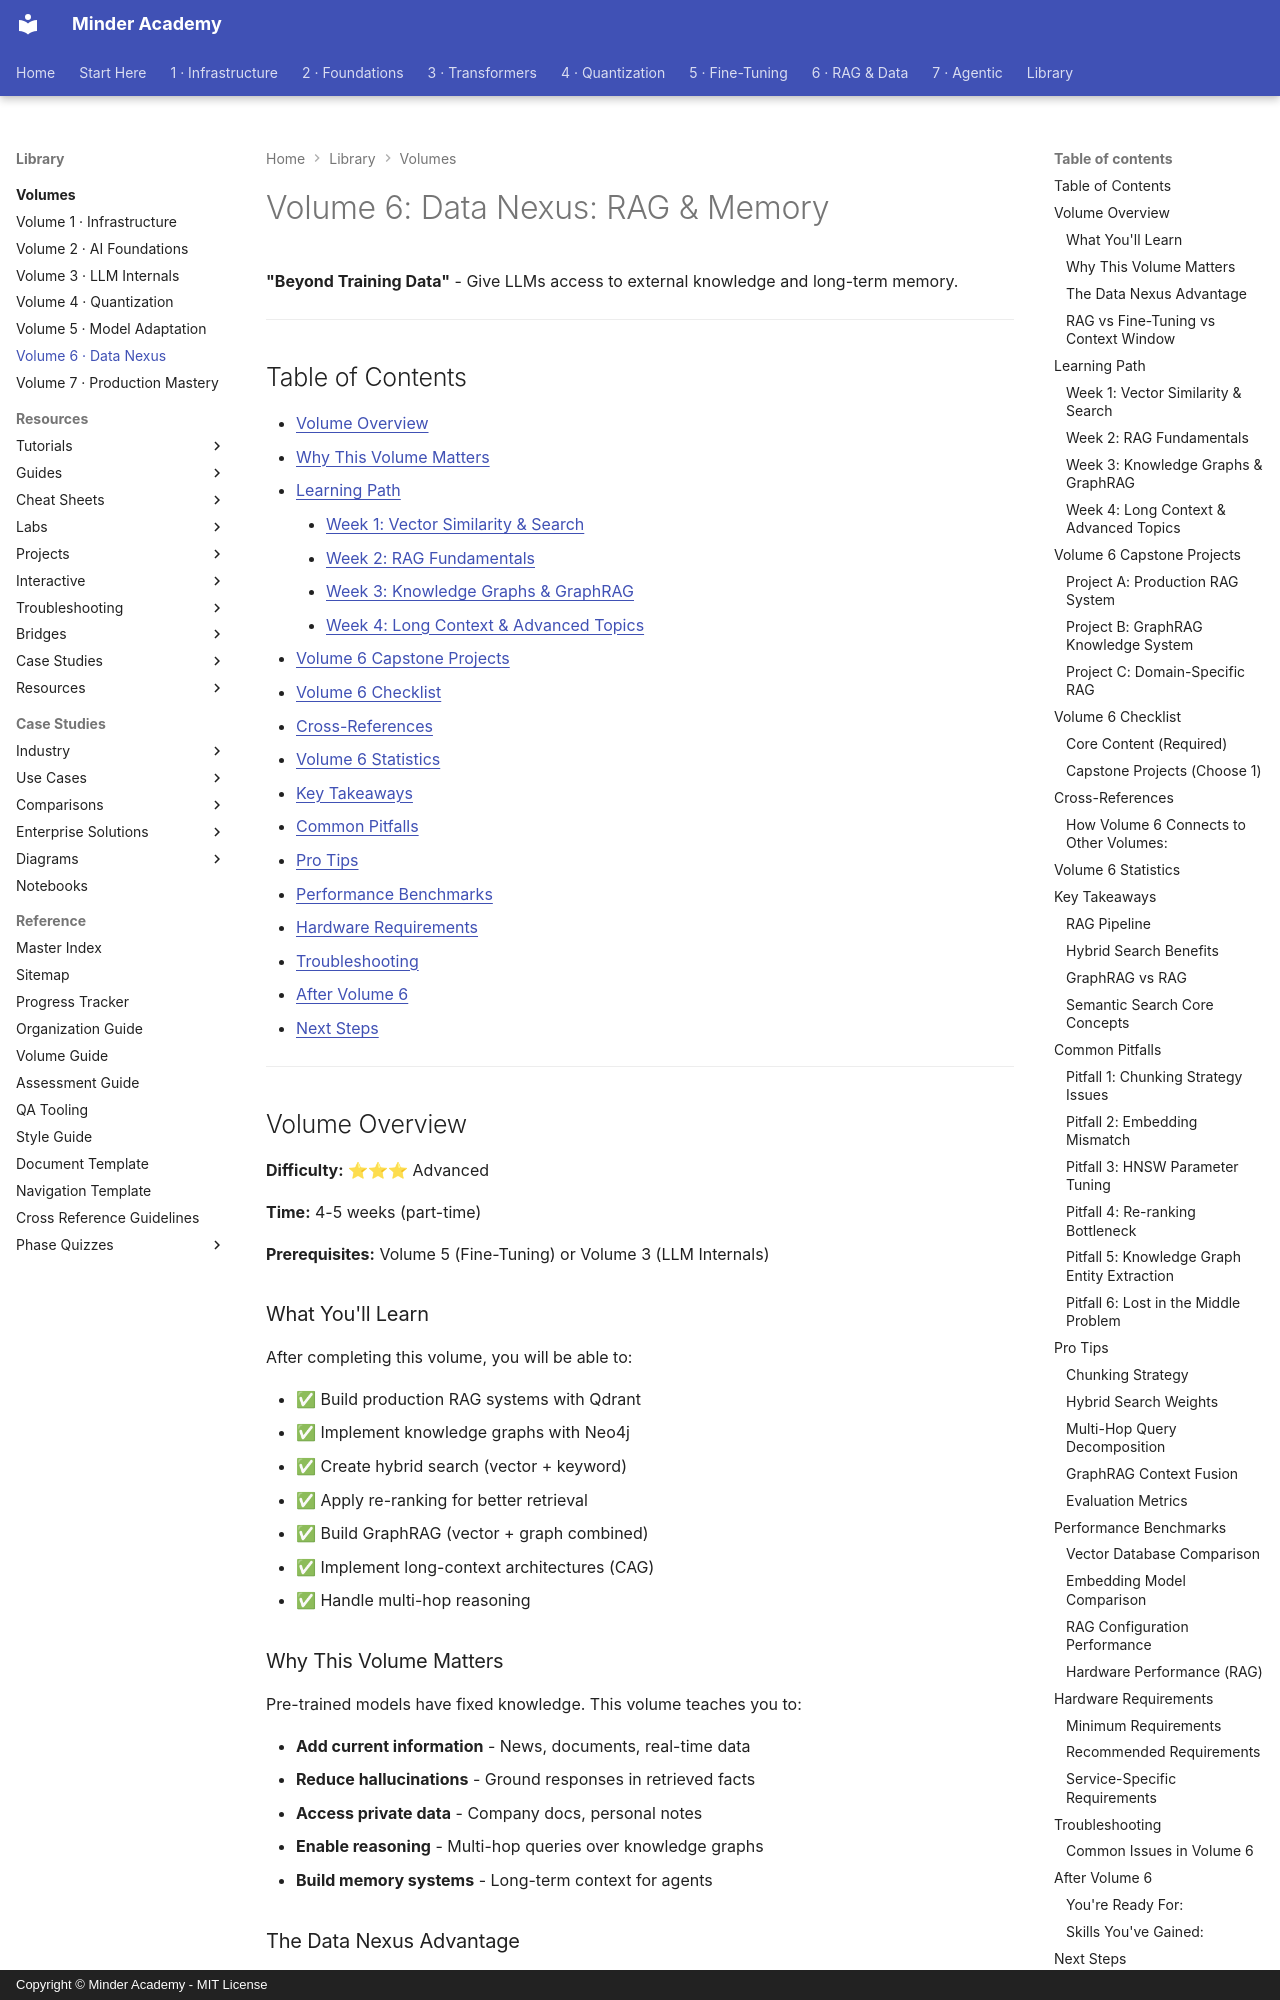

repository: minderhq/academy · page: volumes/VOLUME-6-Data-Nexus/index.html · generator: mkdocs · copyright: Copyright © Minder Academy - MIT License

---
Document ID: VOLUME-6
Title: "Volume 6: Data Nexus: RAG & Memory"
Last Updated: 2026-10-24
Status: Complete
Difficulty: Advanced
Tags: ['volume', 'rag', 'vector-db', 'graphrag']
---

# Volume 6: Data Nexus: RAG & Memory

**"Beyond Training Data"** - Give LLMs access to external knowledge and long-term memory.

---

## Table of Contents

- [Volume Overview](#volume-overview)
- [Why This Volume Matters](#why-this-volume-matters)
- [Learning Path](#learning-path)
    - [Week 1: Vector Similarity & Search](#week-1-vector-similarity--search)
    - [Week 2: RAG Fundamentals](#week-2-rag-fundamentals)
    - [Week 3: Knowledge Graphs & GraphRAG](#week-3-knowledge-graphs--graphrag)
    - [Week 4: Long Context & Advanced Topics](#week-4-long-context--advanced-topics)
- [Volume 6 Capstone Projects](#volume-6-capstone-projects)
- [Volume 6 Checklist](#volume-6-checklist)
- [Cross-References](#cross-references)
- [Volume 6 Statistics](#volume-6-statistics)
- [Key Takeaways](#key-takeaways)
- [Common Pitfalls](#common-pitfalls)
- [Pro Tips](#pro-tips)
- [Performance Benchmarks](#performance-benchmarks)
- [Hardware Requirements](#hardware-requirements)
- [Troubleshooting](#troubleshooting)
- [After Volume 6](#after-volume-6)
- [Next Steps](#next-steps)

---

## Volume Overview

**Difficulty:** ⭐⭐⭐ Advanced

**Time:** 4-5 weeks (part-time)

**Prerequisites:** Volume 5 (Fine-Tuning) or Volume 3 (LLM Internals)

### What You'll Learn

After completing this volume, you will be able to:

- ✅ Build production RAG systems with Qdrant
- ✅ Implement knowledge graphs with Neo4j
- ✅ Create hybrid search (vector + keyword)
- ✅ Apply re-ranking for better retrieval
- ✅ Build GraphRAG (vector + graph combined)
- ✅ Implement long-context architectures (CAG)
- ✅ Handle multi-hop reasoning

### Why This Volume Matters

Pre-trained models have fixed knowledge. This volume teaches you to:

- **Add current information** - News, documents, real-time data
- **Reduce hallucinations** - Ground responses in retrieved facts
- **Access private data** - Company docs, personal notes
- **Enable reasoning** - Multi-hop queries over knowledge graphs
- **Build memory systems** - Long-term context for agents
